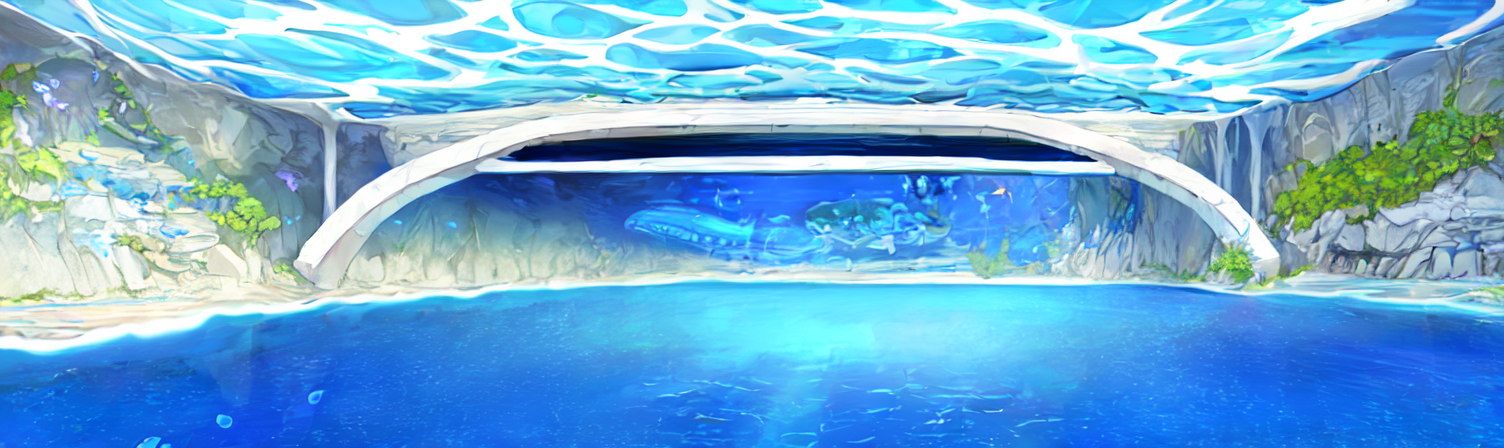
Generation parameters embedded in this image by AUTOMATIC1111 Stable Diffusion web UI or a fork of it (Forge, ...) (PNG 'parameters' text chunk):
4K, masterpiece, best quality, detailed_water, high_resolution_illustration, (flat_color, blue_color, pastel_style), <lora:aurora_v10:1>, landscape, (no_humans:1.4), aquarium tunnel,
Negative prompt: (KHFB, AuroraNegative),(Worst Quality, Low Quality:1.4), (multiple_girls:1.2),border, nsfw, skimpy, grayscale, umbrella, [redacted], text, letter, letterboxed, watermark, grass, plants, leaves, tree, green
Steps: 20, Sampler: DPM++ 2M Karras, CFG scale: 6, Seed: 1910366288, Size: 755x225, Model hash: 812cd9f9d9, Model: Anything-V3.0-pruned-fp16, Denoising strength: 0.7, Hires upscale: 2, Hires upscaler: 4x_fatal_Anime_500000_G